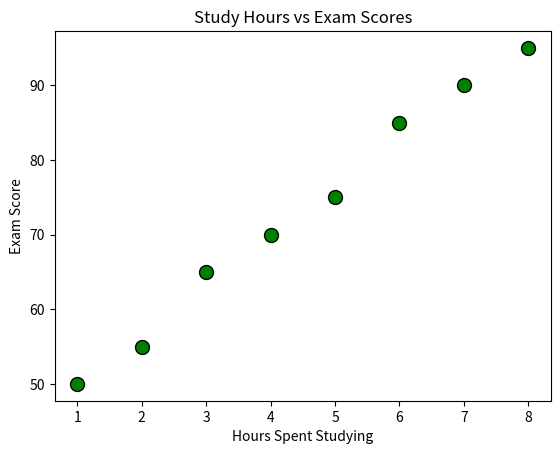
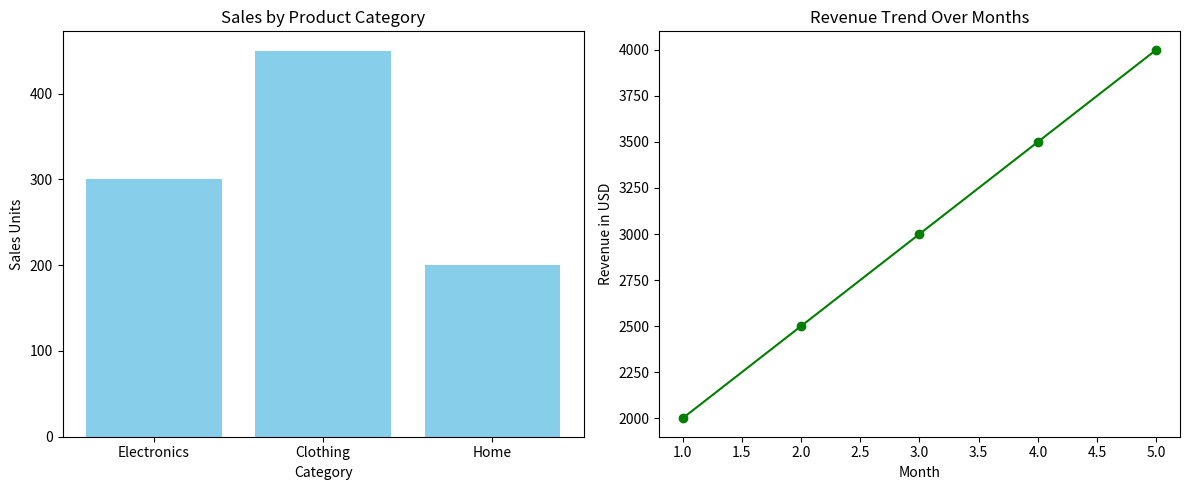

Write the Python code that produced these figures, in order.
# Task 1

import matplotlib.pyplot as plt
study_hours = [1, 2, 3, 4, 5, 6, 7, 8]
scores = [50, 55, 65, 70, 75, 85, 90, 95]
plt.scatter(study_hours, scores, color='green', s=100, edgecolor='black')
plt.title("Study Hours vs Exam Scores")
plt.xlabel("Hours Spent Studying")
plt.ylabel("Exam Score")
plt.show()

# Task 2

import matplotlib.pyplot as plt

categories = ['Electronics', 'Clothing', 'Home']
sales = [300, 450, 200]

months = [1, 2, 3, 4, 5]
revenue = [2000, 2500, 3000, 3500, 4000]

plt.figure(figsize=(12, 5))  

plt.subplot(1, 2, 1)
plt.bar(categories, sales, color='skyblue')
plt.title("Sales by Product Category")
plt.xlabel("Category")
plt.ylabel("Sales Units")

plt.subplot(1, 2, 2)
plt.plot(months, revenue, marker='o', linestyle='-', color='green')
plt.title("Revenue Trend Over Months")
plt.xlabel("Month")
plt.ylabel("Revenue in USD")

plt.tight_layout()
plt.show()
